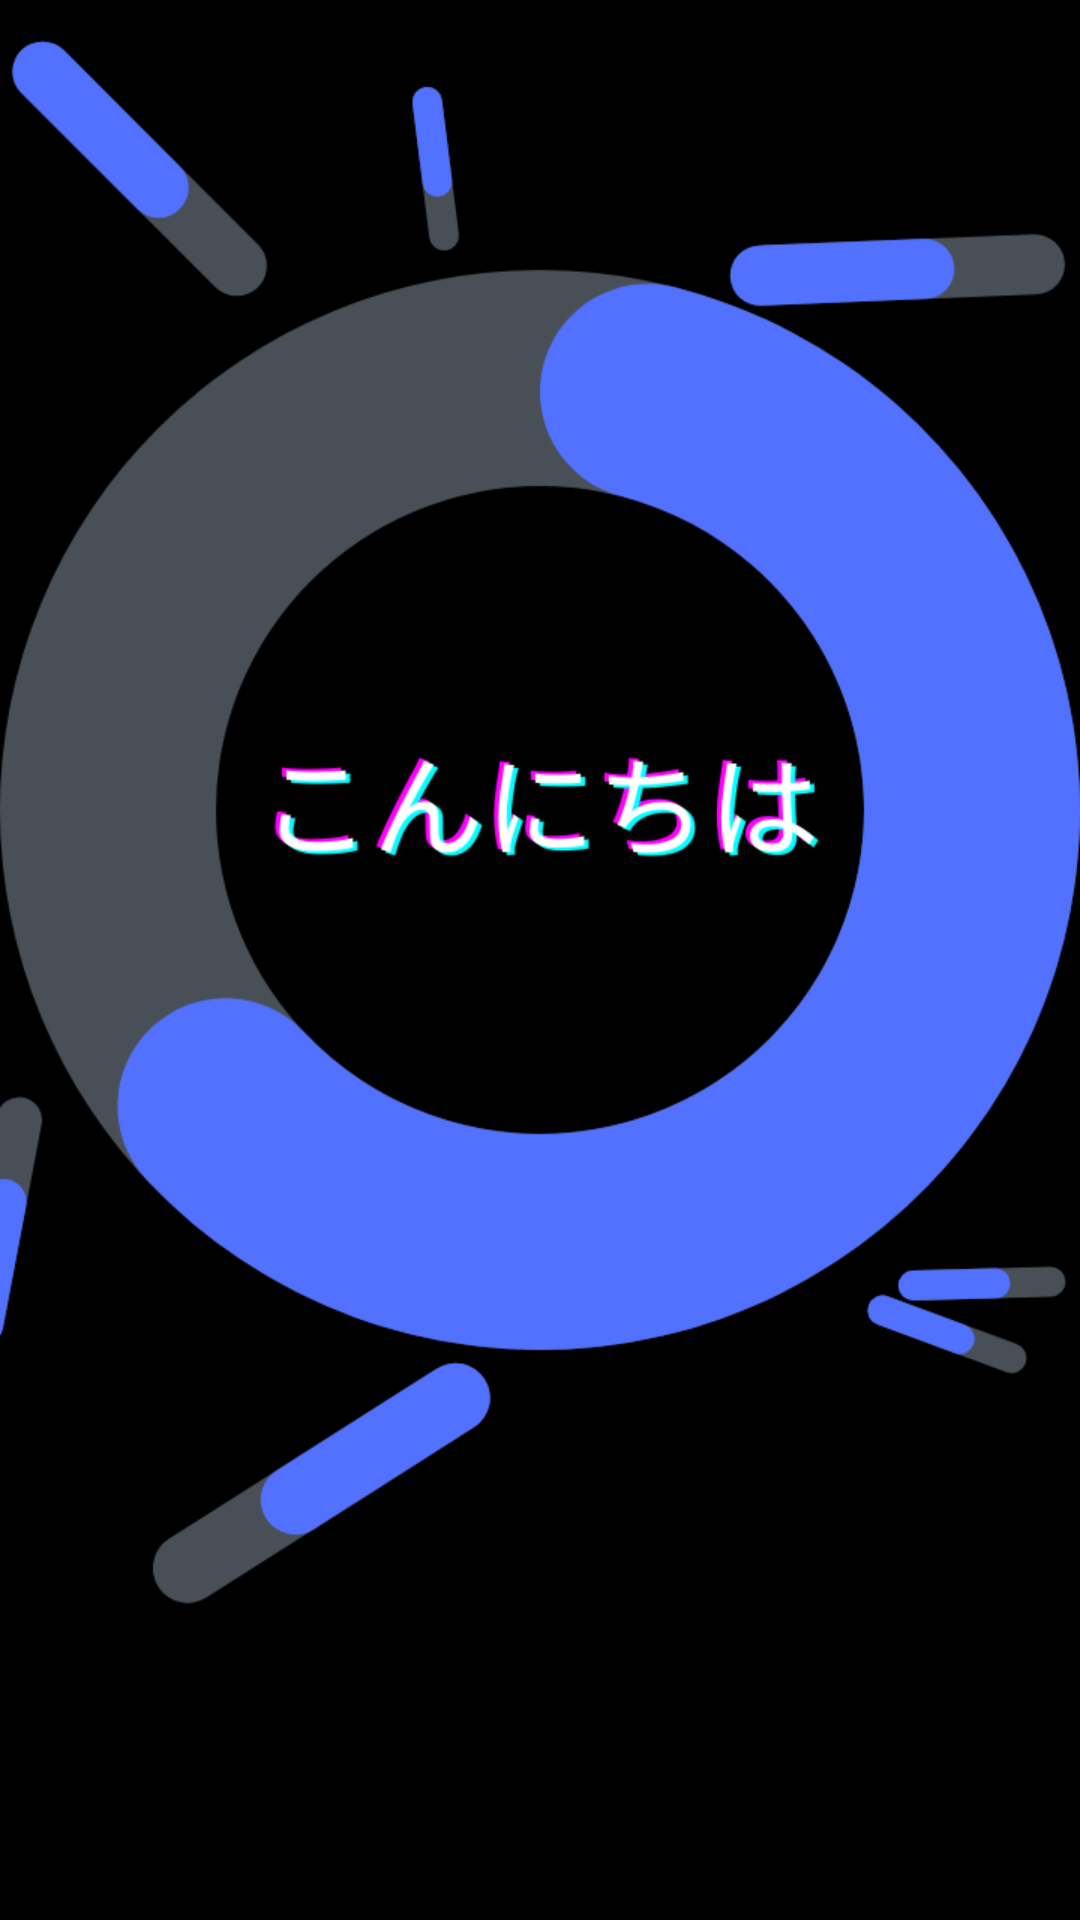

Here is an Android app screen rendered from its layout file. Give the layout XML and the strings, colors and styles it references.
<!-- AndroidManifest.xml: application theme Theme.Tugas_Navi -->
<!-- res/layout/fragment_home.xml -->
<?xml version="1.0" encoding="utf-8"?>
<RelativeLayout xmlns:android="http://schemas.android.com/apk/res/android"
    xmlns:app="http://schemas.android.com/apk/res-auto"
    android:layout_width="match_parent"
    android:layout_height="match_parent"
    android:background="#000000"
    app:layout_constraintTop_toTopOf="parent">

    <ImageView
        android:id="@+id/imageView"
        android:layout_width="match_parent"
        android:layout_height="wrap_content"
        android:adjustViewBounds="true"
        app:srcCompat="@drawable/kon" />
</RelativeLayout>
<!-- resources referenced by this layout -->
<resources>
  <!-- drawable kon: png bitmap (drawable, 64666 bytes) -->
  <style name="Theme.Tugas_Navi" parent="Theme.MaterialComponents.DayNight.DarkActionBar">
          
          <item name="colorPrimary">@color/purple_500</item>
          <item name="colorPrimaryVariant">@color/purple_700</item>
          <item name="colorOnPrimary">@color/white</item>
          
          <item name="colorSecondary">@color/teal_200</item>
          <item name="colorSecondaryVariant">@color/teal_700</item>
          <item name="colorOnSecondary">@color/black</item>
          
          <item name="android:statusBarColor" tools:targetApi="l">?attr/colorPrimaryVariant</item>
          
      </style>
  <!-- not gathered from this repository: default colours our renderer supplied (Android Studio template values) -->
  <color name="purple_500">#FF6200EE</color>
  <color name="purple_700">#FF3700B3</color>
  <color name="teal_200">#FF03DAC5</color>
  <color name="teal_700">#FF018786</color>
  <color name="black">#FF000000</color>
  <color name="white">#FFFFFFFF</color>
</resources>
